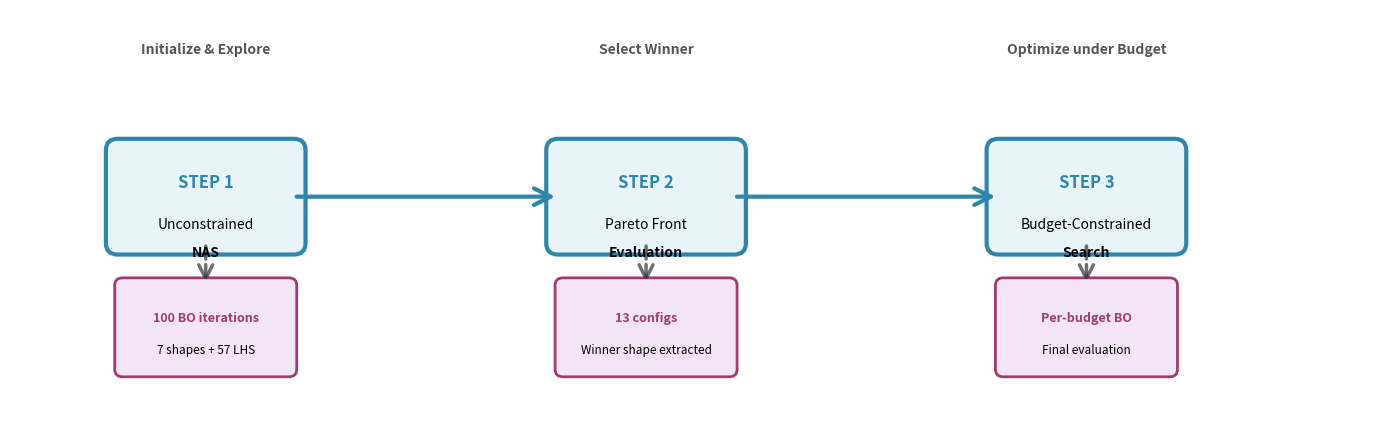

Here is the Python script that generated this plot: (Note: this script raises an exception after producing the figure.)
#!/usr/bin/env python3
"""Generate Figure 1: LAMP Method Overview as a wide professional diagram (2-column)."""

import matplotlib.pyplot as plt
import matplotlib.patches as mpatches
from matplotlib.patches import FancyBboxPatch, FancyArrowPatch
import numpy as np

# Create WIDER figure for 2-column layout
fig, ax = plt.subplots(figsize=(14, 4.5))
ax.set_xlim(0, 14)
ax.set_ylim(0, 4.5)
ax.axis('off')

# Color scheme
color_stage = '#2E86AB'  # Professional blue
color_output = '#A23B72'  # Professional purple
color_arrow = '#333333'  # Dark gray
color_text = '#000000'

# ===== STAGE 1 =====
stage1_x, stage1_y = 2.0, 2.5
rect1 = FancyBboxPatch((stage1_x - 0.9, stage1_y - 0.5), 1.8, 1.0,
                        boxstyle="round,pad=0.12",
                        edgecolor=color_stage, facecolor='#E8F4F8',
                        linewidth=3)
ax.add_patch(rect1)
ax.text(stage1_x, stage1_y + 0.15, 'STEP 1', ha='center', va='center',
        fontsize=12, fontweight='bold', color=color_stage)
ax.text(stage1_x, stage1_y - 0.30, 'Unconstrained', ha='center', va='center',
        fontsize=10, color=color_text)
ax.text(stage1_x, stage1_y - 0.60, 'NAS', ha='center', va='center',
        fontsize=10, color=color_text, fontweight='bold')

# Output 1
out1_y = stage1_y - 1.4
rect_out1 = FancyBboxPatch((stage1_x - 0.85, out1_y - 0.45), 1.7, 0.9,
                           boxstyle="round,pad=0.08",
                           edgecolor=color_output, facecolor='#F3E5F5',
                           linewidth=2)
ax.add_patch(rect_out1)
ax.text(stage1_x, out1_y + 0.10, '100 BO iterations', ha='center', va='center',
        fontsize=9, color=color_output, fontweight='bold')
ax.text(stage1_x, out1_y - 0.25, '7 shapes + 57 LHS', ha='center', va='center',
        fontsize=8.5, color=color_text)

# Arrow 1 -> Output 1
arrow_down1 = FancyArrowPatch((stage1_x, stage1_y - 0.5), (stage1_x, out1_y + 0.45),
                             arrowstyle='->', mutation_scale=25, linewidth=2.5,
                             color=color_arrow, linestyle='dashed', alpha=0.7)
ax.add_patch(arrow_down1)

# ===== STAGE 2 =====
stage2_x, stage2_y = 6.5, 2.5
rect2 = FancyBboxPatch((stage2_x - 0.9, stage2_y - 0.5), 1.8, 1.0,
                        boxstyle="round,pad=0.12",
                        edgecolor=color_stage, facecolor='#E8F4F8',
                        linewidth=3)
ax.add_patch(rect2)
ax.text(stage2_x, stage2_y + 0.15, 'STEP 2', ha='center', va='center',
        fontsize=12, fontweight='bold', color=color_stage)
ax.text(stage2_x, stage2_y - 0.30, 'Pareto Front', ha='center', va='center',
        fontsize=10, color=color_text)
ax.text(stage2_x, stage2_y - 0.60, 'Evaluation', ha='center', va='center',
        fontsize=10, color=color_text, fontweight='bold')

# Output 2
out2_y = stage2_y - 1.4
rect_out2 = FancyBboxPatch((stage2_x - 0.85, out2_y - 0.45), 1.7, 0.9,
                           boxstyle="round,pad=0.08",
                           edgecolor=color_output, facecolor='#F3E5F5',
                           linewidth=2)
ax.add_patch(rect_out2)
ax.text(stage2_x, out2_y + 0.10, '13 configs', ha='center', va='center',
        fontsize=9, color=color_output, fontweight='bold')
ax.text(stage2_x, out2_y - 0.25, 'Winner shape extracted', ha='center', va='center',
        fontsize=8.5, color=color_text)

# Arrow 2 -> Output 2
arrow_down2 = FancyArrowPatch((stage2_x, stage2_y - 0.5), (stage2_x, out2_y + 0.45),
                             arrowstyle='->', mutation_scale=25, linewidth=2.5,
                             color=color_arrow, linestyle='dashed', alpha=0.7)
ax.add_patch(arrow_down2)

# ===== STAGE 3 =====
stage3_x, stage3_y = 11.0, 2.5
rect3 = FancyBboxPatch((stage3_x - 0.9, stage3_y - 0.5), 1.8, 1.0,
                        boxstyle="round,pad=0.12",
                        edgecolor=color_stage, facecolor='#E8F4F8',
                        linewidth=3)
ax.add_patch(rect3)
ax.text(stage3_x, stage3_y + 0.15, 'STEP 3', ha='center', va='center',
        fontsize=12, fontweight='bold', color=color_stage)
ax.text(stage3_x, stage3_y - 0.30, 'Budget-Constrained', ha='center', va='center',
        fontsize=10, color=color_text)
ax.text(stage3_x, stage3_y - 0.60, 'Search', ha='center', va='center',
        fontsize=10, color=color_text, fontweight='bold')

# Output 3
out3_y = stage3_y - 1.4
rect_out3 = FancyBboxPatch((stage3_x - 0.85, out3_y - 0.45), 1.7, 0.9,
                           boxstyle="round,pad=0.08",
                           edgecolor=color_output, facecolor='#F3E5F5',
                           linewidth=2)
ax.add_patch(rect_out3)
ax.text(stage3_x, out3_y + 0.10, 'Per-budget BO', ha='center', va='center',
        fontsize=9, color=color_output, fontweight='bold')
ax.text(stage3_x, out3_y - 0.25, 'Final evaluation', ha='center', va='center',
        fontsize=8.5, color=color_text)

# Arrow 3 -> Output 3
arrow_down3 = FancyArrowPatch((stage3_x, stage3_y - 0.5), (stage3_x, out3_y + 0.45),
                             arrowstyle='->', mutation_scale=25, linewidth=2.5,
                             color=color_arrow, linestyle='dashed', alpha=0.7)
ax.add_patch(arrow_down3)

# ===== HORIZONTAL FLOW ARROWS =====
arrow_1to2 = FancyArrowPatch((stage1_x + 0.9, stage1_y), (stage2_x - 0.9, stage2_y),
                            arrowstyle='->', mutation_scale=30, linewidth=3,
                            color=color_stage)
ax.add_patch(arrow_1to2)

arrow_2to3 = FancyArrowPatch((stage2_x + 0.9, stage2_y), (stage3_x - 0.9, stage3_y),
                            arrowstyle='->', mutation_scale=30, linewidth=3,
                            color=color_stage)
ax.add_patch(arrow_2to3)

# ===== STAGE LABELS =====
ax.text(stage1_x, 4.0, 'Initialize & Explore', ha='center', va='bottom',
        fontsize=10, style='italic', color='#555555', fontweight='bold')
ax.text(stage2_x, 4.0, 'Select Winner', ha='center', va='bottom',
        fontsize=10, style='italic', color='#555555', fontweight='bold')
ax.text(stage3_x, 4.0, 'Optimize under Budget', ha='center', va='bottom',
        fontsize=10, style='italic', color='#555555', fontweight='bold')

plt.tight_layout()
plt.savefig('figures/figure1_method_diagram.pdf', dpi=300, bbox_inches='tight', format='pdf', facecolor='white')
print("✓ Figure 1 (2-column wide) saved as PDF: figures/figure1_method_diagram.pdf")

plt.savefig('figures/figure1_method_diagram.png', dpi=150, bbox_inches='tight', format='png', facecolor='white')
print("✓ Figure 1 (PNG preview) saved: figures/figure1_method_diagram.png")

plt.close()
